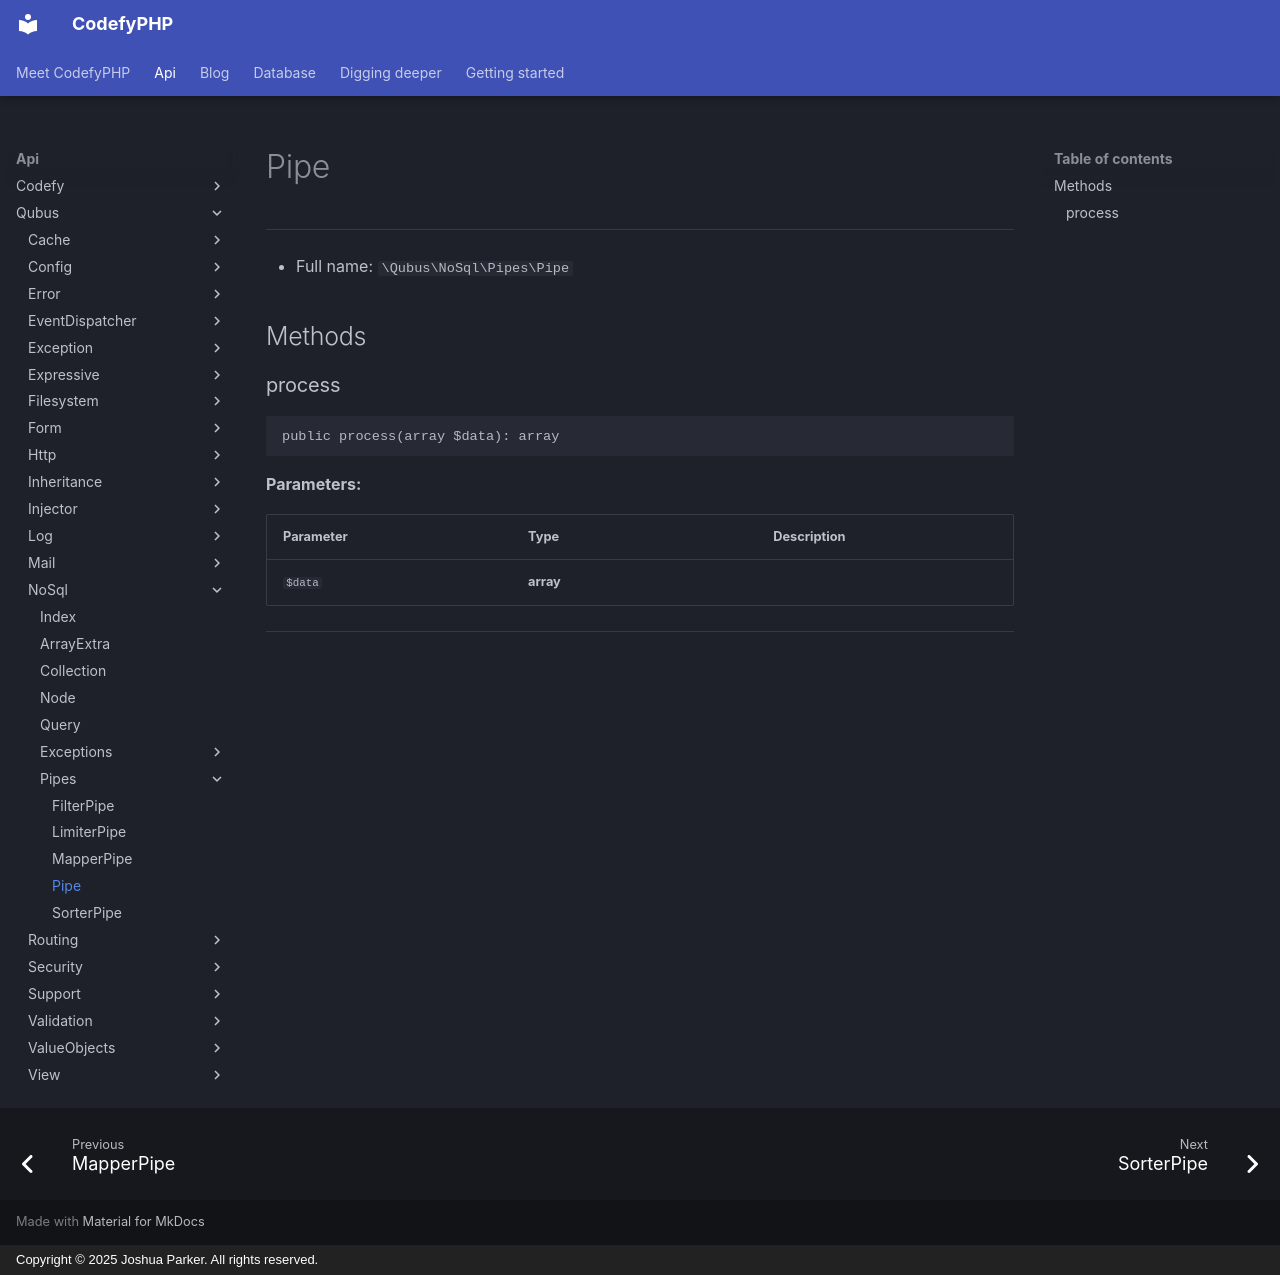

repository: codefyphp/docs · page: api/Qubus/NoSql/Pipes/Pipe/index.html · generator: mkdocs · copyright: Copyright © 2025 Joshua Parker. All rights reserved.

# Pipe

***

* Full name: `\Qubus\NoSql\Pipes\Pipe`

## Methods

### process

```php
public process(array $data): array
```

**Parameters:**

| Parameter | Type      | Description |
|-----------|-----------|-------------|
| `$data`   | **array** |             |

***
